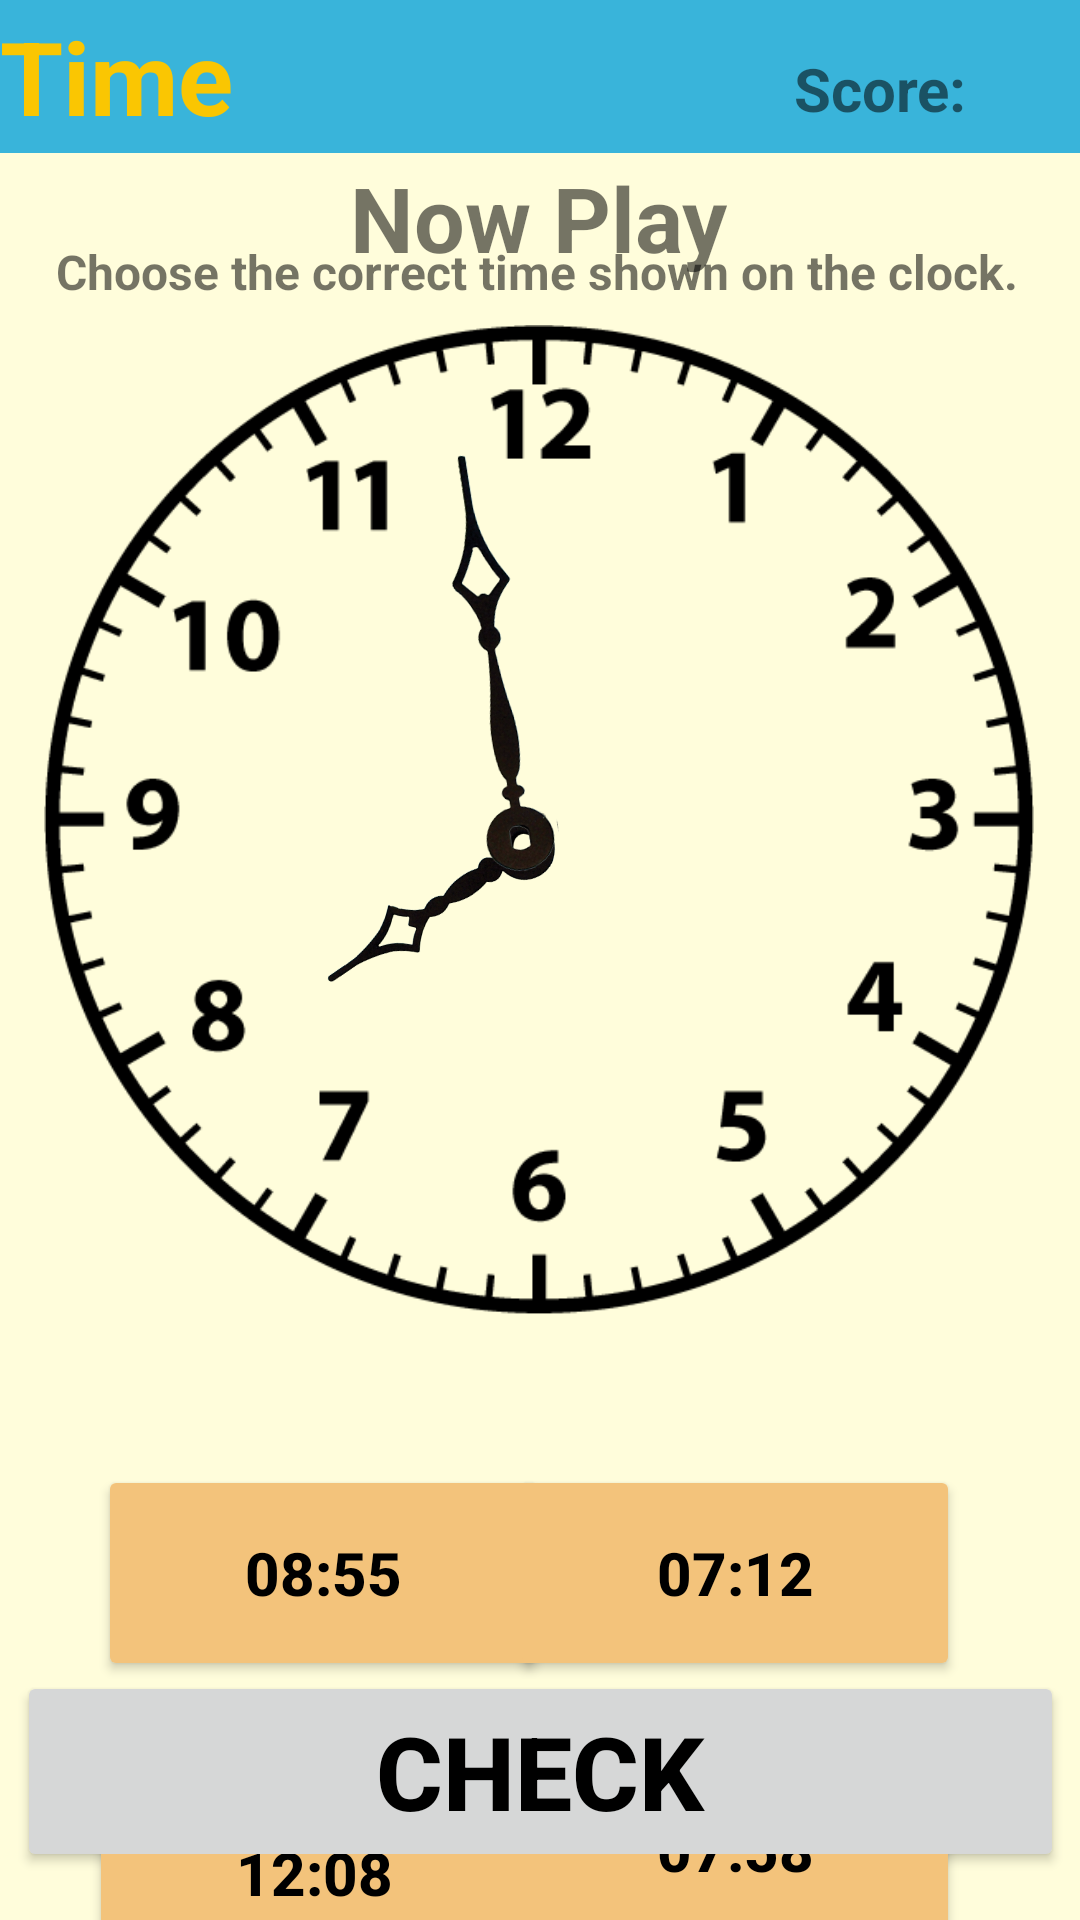

Produce the Android XML layout that renders to this screen, including the resource entries it uses.
<!-- AndroidManifest.xml: application theme Theme.2004projeSon -->
<!-- res/layout/activity_sixth_clock.xml -->
<?xml version="1.0" encoding="utf-8"?>
<androidx.constraintlayout.widget.ConstraintLayout xmlns:android="http://schemas.android.com/apk/res/android"
    xmlns:app="http://schemas.android.com/apk/res-auto"
    xmlns:tools="http://schemas.android.com/tools"
    android:layout_width="match_parent"
    android:layout_height="match_parent"
    android:background="#fffddb"
    tools:context=".sixthClockActivity">

    <TextView
        android:id="@+id/Topic_Title"
        android:layout_width="0dp"
        android:layout_height="51dp"
        android:background="#39B4DA"
        android:gravity="center_vertical"
        android:text="@string/time_title"
        android:textColor="#FAC602"
        android:textSize="34sp"
        android:textStyle="bold"
        app:layout_constraintBottom_toBottomOf="parent"
        app:layout_constraintEnd_toEndOf="parent"
        app:layout_constraintHorizontal_bias="0.0"
        app:layout_constraintStart_toStartOf="parent"
        app:layout_constraintTop_toTopOf="parent"
        app:layout_constraintVertical_bias="0.0" />

    <TextView
        android:id="@+id/textView"
        android:layout_width="wrap_content"
        android:layout_height="44dp"
        android:gravity="center"
        android:text="@string/play_subtitle"
        android:textSize="30sp"
        android:textStyle="bold"
        app:layout_constraintBottom_toBottomOf="parent"
        app:layout_constraintEnd_toEndOf="parent"
        app:layout_constraintHorizontal_bias="0.497"
        app:layout_constraintStart_toStartOf="parent"
        app:layout_constraintTop_toTopOf="@+id/Topic_Title"
        app:layout_constraintVertical_bias="0.085" />

    <ImageView
        android:id="@+id/clock_pic"
        android:layout_width="330dp"
        android:layout_height="334dp"
        app:layout_constraintBottom_toBottomOf="parent"
        app:layout_constraintEnd_toEndOf="parent"
        app:layout_constraintHorizontal_bias="0.493"
        app:layout_constraintStart_toStartOf="parent"
        app:layout_constraintTop_toTopOf="@+id/Topic_Title"
        app:layout_constraintVertical_bias="0.348"
        app:srcCompat="@drawable/clockv2" />

    <ImageView
        android:id="@+id/hour_hand_view"
        android:layout_width="126dp"
        android:layout_height="126dp"
        android:rotation="235"
        app:layout_constraintBottom_toBottomOf="@+id/clock_pic"
        app:layout_constraintEnd_toEndOf="@+id/clock_pic"
        app:layout_constraintHorizontal_bias="0.323"
        app:layout_constraintStart_toStartOf="@+id/clock_pic"
        app:layout_constraintTop_toTopOf="@+id/clock_pic"
        app:layout_constraintVertical_bias="0.701"
        app:srcCompat="@drawable/hour_hand" />

    <ImageView
        android:id="@+id/minute_hand_view"
        android:layout_width="158dp"
        android:layout_height="228dp"
        android:rotation="-9"
        app:layout_constraintBottom_toBottomOf="@+id/clock_pic"
        app:layout_constraintEnd_toEndOf="@+id/clock_pic"
        app:layout_constraintStart_toStartOf="@+id/clock_pic"
        app:layout_constraintTop_toTopOf="@+id/clock_pic"
        app:layout_constraintVertical_bias="0.0"
        app:srcCompat="@drawable/minute_hand" />

    <Button
        android:id="@+id/wrong_answer1"
        android:layout_width="150dp"
        android:layout_height="72dp"
        android:layout_marginTop="48dp"
        android:backgroundTint="@color/light_brown"
        android:text="08:55"
        android:textColor="@color/black"
        android:textSize="20sp"
        android:textStyle="bold"
        app:layout_constraintEnd_toEndOf="parent"
        app:layout_constraintHorizontal_bias="0.156"
        app:layout_constraintStart_toStartOf="parent"
        app:layout_constraintTop_toBottomOf="@+id/clock_pic" />

    <Button
        android:id="@+id/correct_answer"
        android:layout_width="150dp"
        android:layout_height="72dp"
        android:layout_marginTop="140dp"
        android:layout_marginEnd="40dp"
        android:backgroundTint="@color/light_brown"
        android:text="07:58"
        android:textColor="@color/black"
        android:textSize="20sp"
        android:textStyle="bold"
        app:layout_constraintEnd_toEndOf="parent"
        app:layout_constraintHorizontal_bias="1.0"
        app:layout_constraintStart_toEndOf="@+id/wrong_answer2"
        app:layout_constraintTop_toBottomOf="@+id/clock_pic" />

    <Button
        android:id="@+id/wrong_answer2"
        android:layout_width="150dp"
        android:layout_height="72dp"
        android:layout_marginTop="148dp"
        android:backgroundTint="@color/light_brown"
        android:text="12:08"
        android:textColor="@color/black"
        android:textSize="20sp"
        android:textStyle="bold"
        app:layout_constraintEnd_toEndOf="parent"
        app:layout_constraintHorizontal_bias="0.142"
        app:layout_constraintStart_toStartOf="parent"
        app:layout_constraintTop_toBottomOf="@+id/clock_pic" />

    <Button
        android:id="@+id/wrong_answer3"
        android:layout_width="150dp"
        android:layout_height="72dp"
        android:layout_marginTop="48dp"
        android:layout_marginEnd="40dp"
        android:backgroundTint="@color/light_brown"
        android:text="07:12"
        android:textColor="@color/black"
        android:textSize="20sp"
        android:textStyle="bold"
        app:layout_constraintEnd_toEndOf="parent"
        app:layout_constraintHorizontal_bias="1.0"
        app:layout_constraintStart_toEndOf="@+id/wrong_answer1"
        app:layout_constraintTop_toBottomOf="@+id/clock_pic" />

    <TextView
        android:id="@+id/textView3"
        android:layout_width="323dp"
        android:layout_height="41dp"
        android:text="@string/choose_the_correct_time_shown_on_the_clock"
        android:textSize="16sp"
        android:textStyle="bold"
        app:layout_constraintBottom_toTopOf="@+id/clock_pic"
        app:layout_constraintEnd_toEndOf="parent"
        app:layout_constraintStart_toStartOf="parent"
        app:layout_constraintTop_toBottomOf="@+id/textView"
        app:layout_constraintVertical_bias="0.513" />


    <Button
        android:id="@+id/check_button"
        android:layout_width="349dp"
        android:layout_height="67dp"
        android:layout_marginBottom="16dp"
        android:text="@string/check"
        android:textSize="34sp"
        android:textStyle="bold"
        android:textColor="@color/black"
        app:layout_constraintBottom_toBottomOf="parent"
        app:layout_constraintEnd_toEndOf="parent"
        app:layout_constraintStart_toStartOf="parent"
        app:layout_constraintTop_toBottomOf="@+id/clock_pic"
        app:layout_constraintVertical_bias="1.0" />

    <Button
        android:id="@+id/next_button_5"
        android:layout_width="349dp"
        android:layout_height="67dp"
        android:layout_marginBottom="16dp"
        android:text="@string/next"
        android:textSize="34sp"
        android:textStyle="bold"
        android:visibility="invisible"
        android:textColor="@color/black"
        app:layout_constraintBottom_toBottomOf="parent"
        app:layout_constraintEnd_toEndOf="parent"
        app:layout_constraintStart_toStartOf="parent"
        app:layout_constraintTop_toBottomOf="@+id/clock_pic"
        app:layout_constraintVertical_bias="1.0" />

    <TextView
        android:id="@+id/Score"
        android:layout_width="wrap_content"
        android:layout_height="wrap_content"
        android:layout_marginTop="16dp"
        android:text="@string/score"
        android:textSize="20sp"
        android:textStyle="bold"
        app:layout_constraintBottom_toTopOf="@+id/textView"
        app:layout_constraintEnd_toEndOf="@+id/Topic_Title"
        app:layout_constraintHorizontal_bias="0.875"
        app:layout_constraintStart_toStartOf="@+id/Topic_Title"
        app:layout_constraintTop_toTopOf="parent"
        app:layout_constraintVertical_bias="0.0" />

    <TextView
        android:id="@+id/score_num"
        android:layout_width="45dp"
        android:layout_height="29dp"
        android:layout_marginEnd="8dp"
        android:gravity="center"
        android:text=""
        android:textSize="20sp"
        android:textStyle="bold"
        app:layout_constraintBottom_toBottomOf="@+id/Topic_Title"
        app:layout_constraintEnd_toEndOf="parent"
        app:layout_constraintHorizontal_bias="0.111"
        app:layout_constraintStart_toEndOf="@+id/Score"
        app:layout_constraintTop_toTopOf="@+id/Topic_Title"
        app:layout_constraintVertical_bias="0.727" />


</androidx.constraintlayout.widget.ConstraintLayout>
<!-- resources referenced by this layout -->
<resources>
  <color name="black">#FF000000</color>
  <color name="light_brown">#F3C37B</color>
  <!-- drawable clockv2: png bitmap (drawable, 14733 bytes) -->
  <!-- drawable hour_hand: png bitmap (drawable, 46224 bytes) -->
  <!-- drawable minute_hand: png bitmap (drawable, 45233 bytes) -->
  <string name="check">Check</string>
  <string name="choose_the_correct_time_shown_on_the_clock">Choose the correct time shown on the clock.</string>
  <string name="next">Next</string>
  <string name="play_subtitle">Now Play</string>
  <string name="score">Score:</string>
  <string name="time_title">Time</string>
  <style name="Theme.2004projeSon" parent="Theme.MaterialComponents.DayNight.DarkActionBar">
          
          <item name="colorPrimary">@color/purple_500</item>
          <item name="colorPrimaryVariant">@color/purple_700</item>
          <item name="colorOnPrimary">@color/white</item>
          
          <item name="colorSecondary">@color/teal_200</item>
          <item name="colorSecondaryVariant">@color/teal_700</item>
          <item name="colorOnSecondary">@color/black</item>
          
          <item name="android:statusBarColor">?attr/colorPrimaryVariant</item>
          
  
          <item name="windowActionBar">false</item>
          <item name="windowNoTitle">true</item>
          <item name="android:windowFullscreen">true</item>
      </style>
  <color name="purple_500">#FF6200EE</color>
  <color name="purple_700">#FF3700B3</color>
  <color name="white">#FFFFFFFF</color>
  <color name="teal_200">#FF03DAC5</color>
  <color name="teal_700">#FF018786</color>
</resources>
